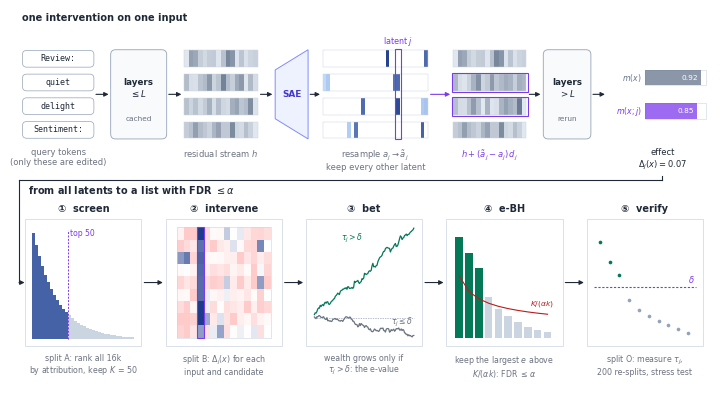

The matplotlib source for this figure: (Note: this script raises an exception after producing the figure.)
"""Pipeline figure: one intervention on one input, then the interventional FDR procedure.

Companion to generate_overview.py, in the same style. Top row: how one latent is edited inside the
model and what is measured. Bottom row: the five steps from all latents to a selected list.
Schematic: all values are synthetic.

    python scripts/generate_pipeline.py   # writes results/figures/fig_pipeline.pdf and .png
"""
from pathlib import Path

import matplotlib.pyplot as plt
import numpy as np
from matplotlib.colors import LinearSegmentedColormap
from matplotlib.patches import FancyArrowPatch, FancyBboxPatch, Polygon, Rectangle

plt.rcParams.update({"font.family": "sans-serif", "font.sans-serif": "DejaVu Sans", "font.size": 7,
                     "pdf.fonttype": 42})

INK, MUTED, LINE, FRAME = "#1F2937", "#6B7280", "#94A3B8", "#CBD5E1"
ACCENT, RED, GREEN, GREEN_BG = "#7C3AED", "#B91C1C", "#047857", "#ECFDF5"
SAE_FILL, SAE_EDGE = "#EEF2FF", "#818CF8"
SLATE = LinearSegmentedColormap.from_list("slate", ["#E2E8F0", "#64748B"])
BLUE = LinearSegmentedColormap.from_list("blue", ["#BFDBFE", "#1E3A8A"])
DIVERGE = LinearSegmentedColormap.from_list("div", ["#FECACA", "#FFFFFF", "#1E3A8A"])

rng = np.random.default_rng(11)
fig = plt.figure(figsize=(7.0, 3.75), dpi=300)
ax = fig.add_axes([0, 0, 1, 1])
ax.set_xlim(0, 100)
ax.set_ylim(2.6, 56.4)
ax.axis("off")


def arrow(x0, y0, x1, y1, color=INK, lw=0.8):
    ax.add_patch(FancyArrowPatch((x0, y0), (x1, y1), arrowstyle="-|>", mutation_scale=6.5, color=color,
                                 lw=lw, shrinkA=0, shrinkB=0))


def label(x, y, text, color=MUTED, size=6.0, **kw):
    ax.text(x, y, text, ha=kw.pop("ha", "center"), va=kw.pop("va", "top"), color=color, fontsize=size,
            linespacing=kw.pop("linespacing", 1.2), **kw)


def rows(M, x, y_top, w, h, gap, cmap, vmax, zero_white=True):
    for r in range(M.shape[0]):
        y = y_top - r * (h + gap) - h
        cw = w / M.shape[1]
        for c in range(M.shape[1]):
            if not (zero_white and M[r, c] == 0):
                ax.add_patch(Rectangle((x + c * cw, y), cw, h, lw=0, facecolor=cmap(min(M[r, c] / vmax, 1))))
        ax.add_patch(Rectangle((x, y), w, h, facecolor="none", edgecolor=FRAME, lw=0.35))


def layers(x0, x1, ym, text, sub):
    ax.add_patch(FancyBboxPatch((x0, ym - 6.4), x1 - x0, 12.8, boxstyle="round,pad=0,rounding_size=0.7",
                                facecolor="#F8FAFC", edgecolor=LINE, lw=0.6))
    ax.text((x0 + x1) / 2, ym + 0.8, text, ha="center", va="center", fontsize=6.3, color=INK, fontweight="bold",
            linespacing=1.15)
    ax.text((x0 + x1) / 2, ym - 3.6, sub, ha="center", va="center", fontsize=5.3, color=MUTED, linespacing=1.15)


# ===========================================================================
# Top row: one input
# ===========================================================================
tokens = ["Review:", "quiet", "delight", "Sentiment:"]
T, row_h, gap, y_top = 4, 2.4, 1.0, 50.6
y_bot = y_top - T * row_h - (T - 1) * gap
ym = (y_top + y_bot) / 2
ax.text(0.8, 55.2, "one intervention on one input", ha="left", va="center", fontsize=7, color=INK, fontweight="bold")

for i, t in enumerate(tokens):
    y = y_top - i * (row_h + gap) - row_h
    ax.add_patch(FancyBboxPatch((0.8, y), 10.2, row_h, boxstyle="round,pad=0,rounding_size=0.6", facecolor="white",
                                edgecolor=LINE, lw=0.5))
    ax.text(5.9, y + row_h / 2, t, ha="center", va="center", fontsize=6.0, color=INK, family="DejaVu Sans Mono")
label(5.9, y_bot - 1.4, "query tokens\n(only these are edited)")
layers(13.4, 21.4, ym, "layers\n$\\leq L$", "cached")
arrow(11.3, ym, 13.1, ym)
arrow(21.7, ym, 23.5, ym)

x_h, w_h = 23.9, 10.5
res = np.abs(rng.normal(0, 1, (T, 16)))
rows(res, x_h, y_top, w_h, row_h, gap, SLATE, 2.2, zero_white=False)
label(x_h + w_h / 2, y_bot - 1.4, "residual stream $h$")
arrow(x_h + w_h + 0.4, ym, 36.5, ym)

x0, x1 = 36.9, 41.6
ax.add_patch(Polygon([[x0, ym - 3.5], [x0, ym + 3.5], [x1, ym + 6.4], [x1, ym - 6.4]], closed=True,
                     facecolor=SAE_FILL, edgecolor=SAE_EDGE, lw=0.7))
ax.text((x0 + x1) / 2, ym, "SAE", ha="center", va="center", fontsize=6.4, fontweight="bold", color="#4338CA")
arrow(x1 + 0.3, ym, 43.3, ym)

x_l, w_l, P, J = 43.7, 15.0, 30, 21
codes = np.zeros((T, P))
for i in range(T):
    idx = rng.choice(P, size=3, replace=False)
    codes[i, idx] = rng.gamma(2.2, 1.0, size=3)
codes[:, J] = [0, 2.8, 3.6, 0]
rows(codes, x_l, y_top, w_l, row_h, gap, BLUE, 4.0)
cw = w_l / P
ax.add_patch(Rectangle((x_l + J * cw - 0.15, y_bot - 0.15), cw + 0.3, y_top - y_bot + 0.3, facecolor="none",
                       edgecolor=ACCENT, lw=0.8, zorder=5))
ax.text(x_l + J * cw + cw / 2, y_top + 0.4, "latent $j$", ha="center", va="bottom", fontsize=5.8, color=ACCENT)
label(x_l + w_l / 2, y_bot - 1.4, "resample $a_j \\rightarrow \\tilde a_j$\nkeep every other latent")

x_e, w_e = 62.3, 10.5
arrow(x_l + w_l + 0.4, ym, x_e - 0.4, ym, color=ACCENT)
edited = res.copy()
edited[1:3] = np.clip(edited[1:3] + rng.normal(0, 0.35, (2, 16)), 0, None)
rows(edited, x_e, y_top, w_e, row_h, gap, SLATE, 2.2, zero_white=False)
for i in (1, 2):
    y = y_top - i * (row_h + gap) - row_h
    ax.add_patch(Rectangle((x_e - 0.15, y - 0.15), w_e + 0.3, row_h + 0.3, facecolor="none", edgecolor=ACCENT, lw=0.8))
label(x_e + w_e / 2, y_bot - 1.4, "$h + (\\tilde a_j - a_j)\\,d_j$", color=ACCENT)
arrow(x_e + w_e + 0.4, ym, 74.8, ym)
layers(75.2, 82.0, ym, "layers\n$> L$", "rerun")
arrow(82.3, ym, 84.0, ym)

bx, bw = 89.8, 8.6
for y, v, name, col in [(ym + 2.4, 0.92, "$m(x)$", "#64748B"), (ym - 2.4, 0.85, "$m(x;j)$", ACCENT)]:
    ax.add_patch(Rectangle((bx, y - 1.1), bw, 2.2, facecolor="white", edgecolor=FRAME, lw=0.4))
    ax.add_patch(Rectangle((bx, y - 1.1), bw * v, 2.2, facecolor=col, alpha=0.75, lw=0))
    ax.text(bx - 0.5, y, name, ha="right", va="center", fontsize=5.6, color=col)
    ax.text(bx + bw * v - 0.4, y, f"{v:.2f}", ha="right", va="center", fontsize=5.3, color="white")
label(92.2, y_bot - 1.4, "effect\n$\\Delta_j(x) = 0.07$", color=INK)

# connector
y_t = 32.0
ax.plot([92.2, 92.2], [y_bot - 5.4, y_t], color=INK, lw=0.8)
ax.plot([92.2, 0.3], [y_t, y_t], color=INK, lw=0.8)
ax.plot([0.3, 0.3], [y_t, 17.3], color=INK, lw=0.8)
arrow(0.3, 17.3, 1.1, 17.3)
ax.text(1.6, y_t - 0.6, "from all latents to a list with FDR $\\leq \\alpha$", ha="left", va="top", fontsize=7,
        color=INK, fontweight="bold")

# ===========================================================================
# Bottom row: five steps
# ===========================================================================
PW, PH, PY = 16.6, 14.8, 8.2
xs = [1.2 + i * 20.05 for i in range(5)]
titles = ["①  screen", "②  intervene", "③  bet", "④  e-BH", "⑤  verify"]
subs = ["split A: rank all 16k\nby attribution, keep $K$ = 50", "split B: $\\Delta_j(x)$ for each\ninput and candidate",
        "wealth grows only if\n$\\tau_j > \\delta$: the e-value", "keep the largest $e$ above\n$K/(\\alpha k)$: FDR $\\leq \\alpha$",
        "split O: measure $\\tau_j$,\n200 re-splits, stress test"]
for x, t, s in zip(xs, titles, subs):
    ax.text(x + PW / 2, 27.9, t, ha="center", va="center", fontsize=7, color=INK, fontweight="bold")
    label(x + PW / 2, PY - 1.1, s, size=5.7)
    ax.add_patch(Rectangle((x, PY), PW, PH + 3.4, facecolor="white", edgecolor=FRAME, lw=0.5))
for x in xs[:-1]:
    arrow(x + PW + 0.4, PY + PH / 2 + 1.7, x + 20.05 - 0.4, PY + PH / 2 + 1.7)
PH += 3.4

# 1 ranking
x = xs[0]
n = 34
h = np.exp(-np.arange(n) / 8.0)
bwid = (PW - 2) / n
for i, v in enumerate(h):
    ax.add_patch(Rectangle((x + 1 + i * bwid, PY + 1), bwid * 0.8, v * (PH - 3), lw=0,
                           facecolor=BLUE(0.75) if i < 12 else "#CBD5E1"))
ax.plot([x + 1 + 12 * bwid] * 2, [PY + 1, PY + PH - 1.6], color=ACCENT, lw=0.7, ls=(0, (2, 1.5)))
ax.text(x + 1 + 12.6 * bwid, PY + PH - 2.0, "top 50", ha="left", va="center", fontsize=5.5, color=ACCENT)

# 2 effect matrix
x = xs[1]
M = rng.normal(0.3, 0.25, (9, 14))
M[:, 3] += 0.5
mx, mw, my, mh = x + 1.6, PW - 3.2, PY + 1.2, PH - 2.4
cw2, ch = mw / 14, mh / 9
for r in range(9):
    for c in range(14):
        ax.add_patch(Rectangle((mx + c * cw2, my + mh - (r + 1) * ch), cw2, ch, lw=0, facecolor=DIVERGE(np.clip(M[r, c], 0, 1))))
ax.add_patch(Rectangle((mx, my), mw, mh, facecolor="none", edgecolor=FRAME, lw=0.4))
ax.add_patch(Rectangle((mx + 3 * cw2, my), cw2, mh, facecolor="none", edgecolor=ACCENT, lw=0.8))

# 3 wealth
x = xs[2]
t = np.arange(120)
good = 0.05 * t + np.cumsum(rng.normal(0, 0.12, 120))
bad = -0.012 * t + np.cumsum(rng.normal(0, 0.1, 120))
sx = (PW - 2.4) / 119
top = max(good.max(), 1)
low = min(bad.min(), -1.0)
sy = (PH - 2.6) / (top - low)
ty = lambda v: PY + 1.3 + (v - low) * sy
ax.plot([x + 1.2, x + PW - 1.2], [ty(0), ty(0)], color=LINE, lw=0.5, ls=(0, (2, 1.5)))
ax.plot(x + 1.2 + t * sx, ty(good), color=GREEN, lw=0.9)
ax.plot(x + 1.2 + t * sx, ty(bad), color=MUTED, lw=0.9)
ax.text(x + 8.2, ty(good[-1]) - 0.6, "$\\tau_j > \\delta$", ha="right", va="top", fontsize=5.6, color=GREEN)
ax.text(x + PW - 1.3, ty(bad[-1]) + 1.0, "$\\tau_j \\leq \\delta$", ha="right", va="bottom", fontsize=5.6, color=MUTED)

# 4 e-BH
x = xs[3]
e = np.array([0.95, 0.8, 0.66, 0.38, 0.27, 0.2, 0.15, 0.1, 0.07, 0.05])
thr = 0.58 / np.arange(1, 11) ** 0.42
kk = 3
bwid = (PW - 2.6) / 10
for i, v in enumerate(e):
    ax.add_patch(Rectangle((x + 1.3 + i * bwid, PY + 1.2), bwid * 0.78, v * (PH - 3), lw=0,
                           facecolor=GREEN if i < kk else "#CBD5E1"))
ax.plot(x + 1.3 + (np.arange(10) + 0.4) * bwid, PY + 1.2 + thr * (PH - 3), color=RED, lw=0.8)
ax.text(x + PW - 1.2, PY + 1.2 + thr[-1] * (PH - 3) + 0.7, "$K/(\\alpha k)$", ha="right", va="bottom", fontsize=5.4, color=RED)

# 5 oracle
x = xs[4]
tau = np.array([1.9, 1.5, 1.25, 0.75, 0.55, 0.42, 0.33, 0.25, 0.18, 0.1])
dy = 0.45
bwid = (PW - 2.6) / 10
yy = lambda v: PY + 1.2 + v / 2.1 * (PH - 3)
ax.plot([x + 1, x + PW - 1], [yy(1)] * 2, color=ACCENT, lw=0.8, ls=(0, (2, 1.5)))
ax.text(x + PW - 1.1, yy(1) + 0.3, "$\\delta$", ha="right", va="bottom", fontsize=6.0, color=ACCENT)
for i, v in enumerate(tau):
    ax.scatter([x + 1.3 + (i + 0.4) * bwid], [yy(v)], s=7, color=GREEN if i < kk else "#94A3B8", zorder=5, lw=0)

out = Path(__file__).resolve().parents[1] / "results" / "figures"
fig.savefig(out / "fig_pipeline.pdf", bbox_inches="tight", pad_inches=0.03)
fig.savefig(out / "fig_pipeline.png", bbox_inches="tight", pad_inches=0.03, dpi=220)
print("wrote", out / "fig_pipeline.pdf")
